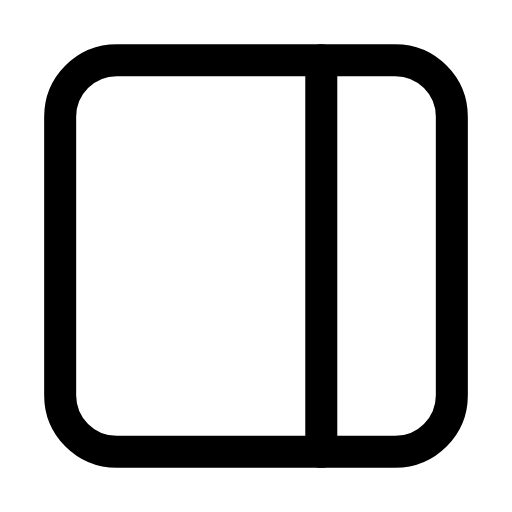
t = 0.00 s
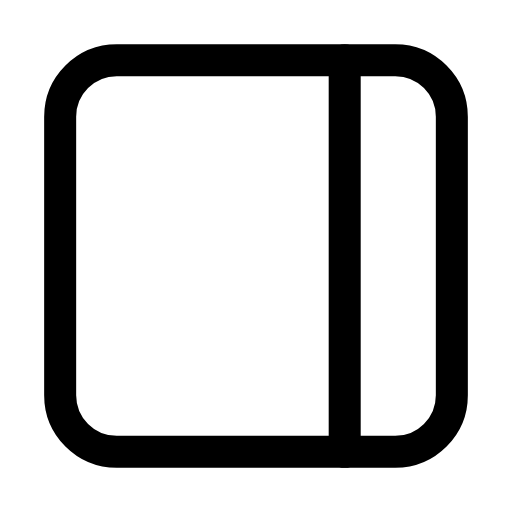
t = 0.25 s
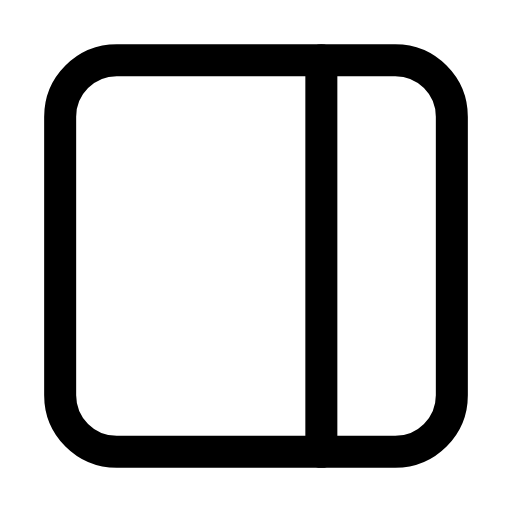
t = 0.50 s
t = 0.73 s: frame unchanged from t = 0.00 s, image omitted
t = 0.99 s: frame unchanged from t = 0.00 s, image omitted
t = 1.25 s: frame unchanged from t = 0.00 s, image omitted

The animated SVG that drew these frames (rendered in a browser with its animation timeline set to each time). Animation: 2 SMIL elements (animate=2); one cycle of 1.50 s, repeats indefinitely.

<svg xmlns="http://www.w3.org/2000/svg" width="24" height="24" viewBox="0 0 24 24" fill="none"><g transform="translate(-0.24 -0.24) scale(1.02)"><rect stroke="currentColor" stroke-width="1.471" stroke-linecap="round" stroke-linejoin="round" fill="none" x="3" y="3" width="18" height="18" rx="2.6"></rect><line stroke="currentColor" stroke-width="1.471" stroke-linecap="round" stroke-linejoin="round" fill="none" x1="15" y1="3" x2="15" y2="21"><animate attributeName="x1" values="15;15;16.3;15;15;15;15;16.3;15;15;15" keyTimes="0;0.135;0.2475;0.36;0.45;0.6;0.66;0.735;0.81;0.9;1" dur="1.5s" repeatCount="indefinite" calcMode="spline" keySplines="0.16 1 0.3 1;0.16 1 0.3 1;0.16 1 0.3 1;0.16 1 0.3 1;0.16 1 0.3 1;0.16 1 0.3 1;0.16 1 0.3 1;0.16 1 0.3 1;0.16 1 0.3 1;0.16 1 0.3 1"/><animate attributeName="x2" values="15;15;16.3;15;15;15;15;16.3;15;15;15" keyTimes="0;0.135;0.2475;0.36;0.45;0.6;0.66;0.735;0.81;0.9;1" dur="1.5s" repeatCount="indefinite" calcMode="spline" keySplines="0.16 1 0.3 1;0.16 1 0.3 1;0.16 1 0.3 1;0.16 1 0.3 1;0.16 1 0.3 1;0.16 1 0.3 1;0.16 1 0.3 1;0.16 1 0.3 1;0.16 1 0.3 1;0.16 1 0.3 1"/></line></g></svg>
